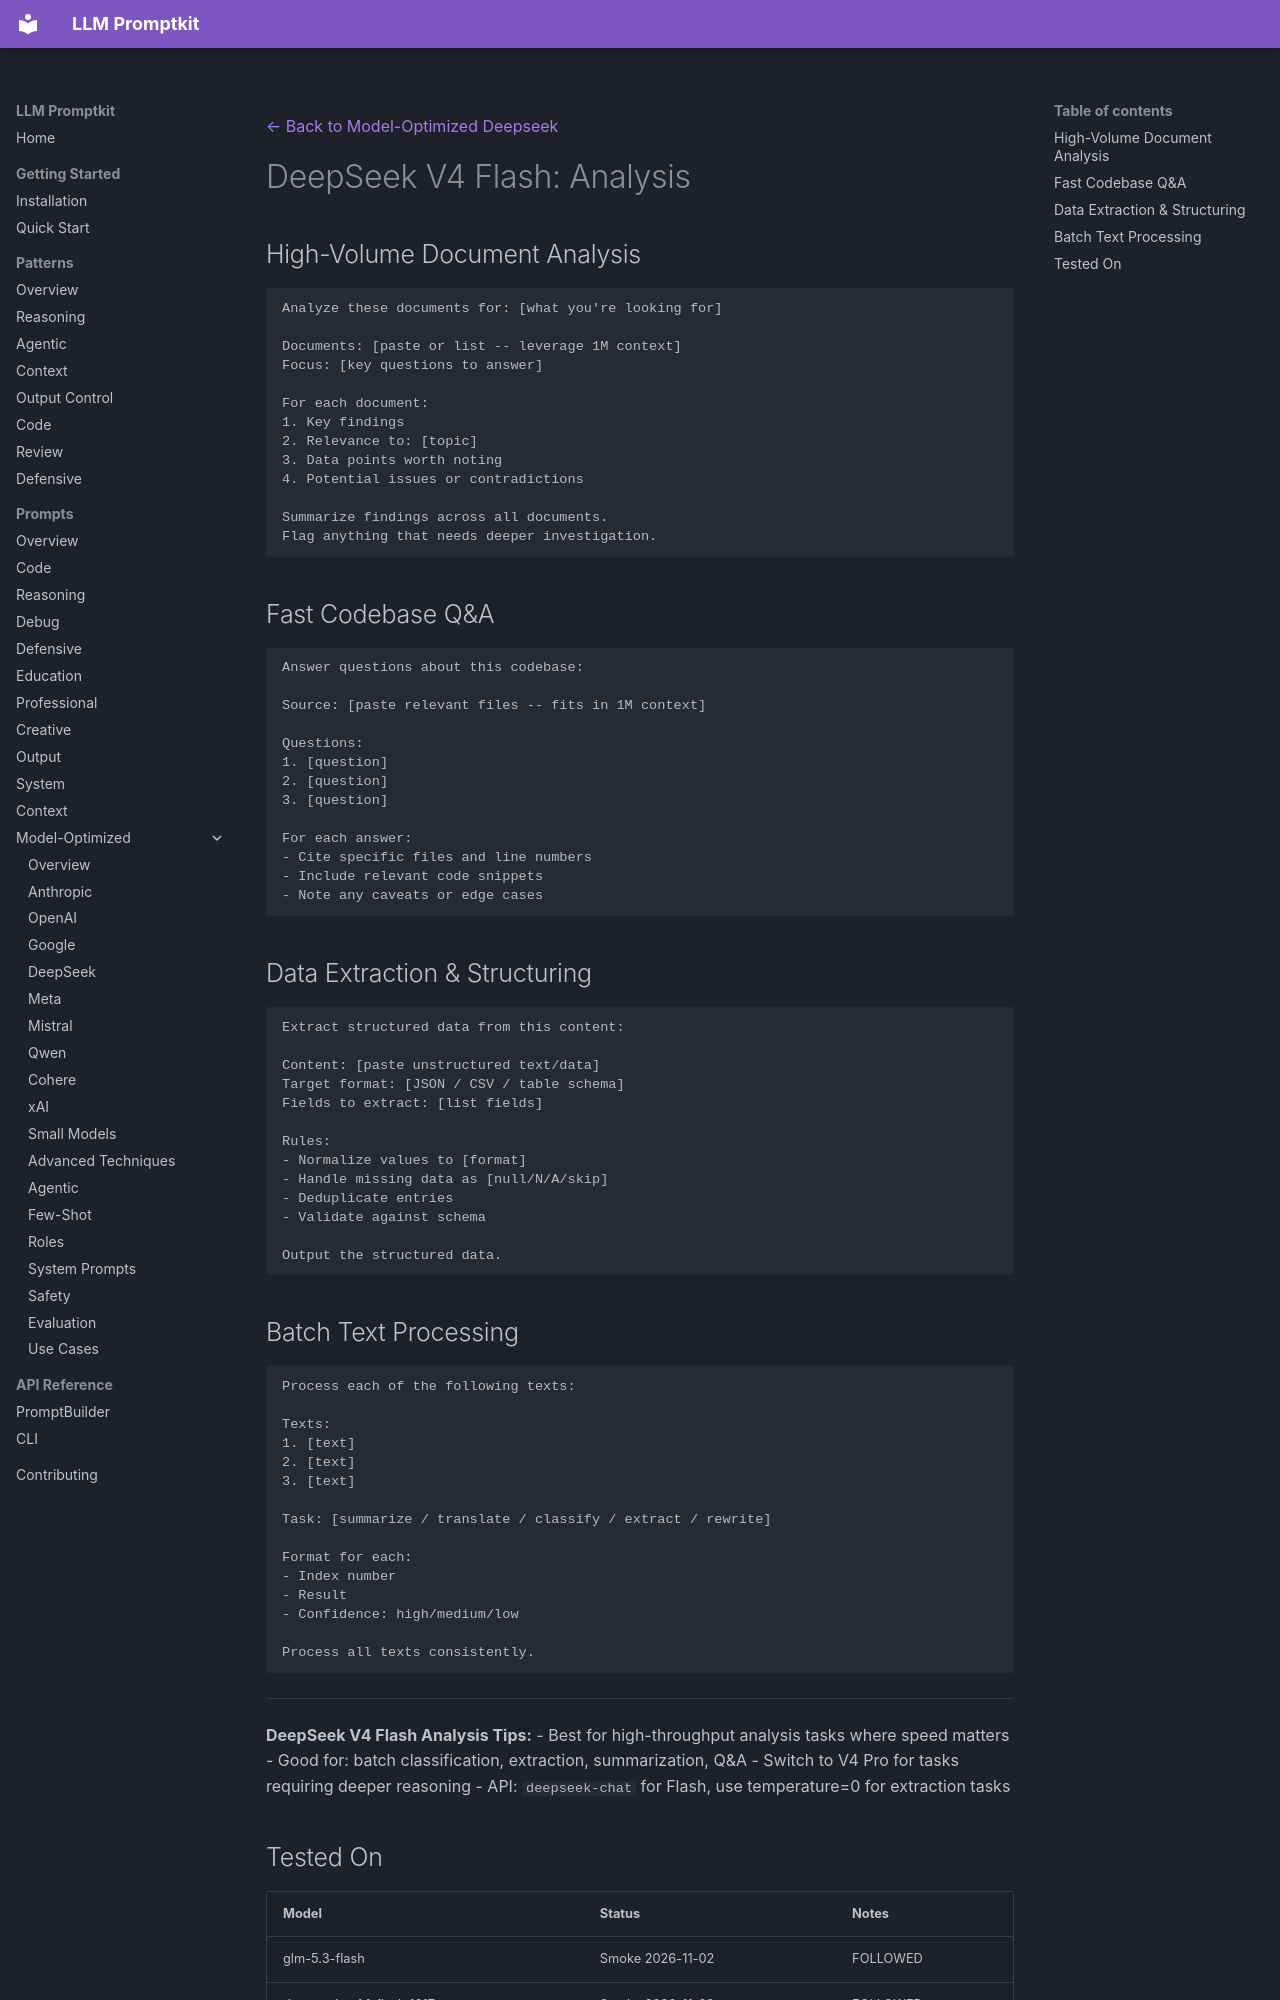

repository: Petsku01/promptkit · page: prompts/model-optimized/deepseek/deepseek-v4-flash-analysis/index.html · generator: mkdocs

---
category: "model-optimized"
title: "DeepSeek V4 Flash: Analysis"
subcategory: "deepseek"
model: "deepseek-v4-flash"
---
[← Back to Model-Optimized Deepseek](../index.md)

# DeepSeek V4 Flash: Analysis

## High-Volume Document Analysis
```
Analyze these documents for: [what you're looking for]

Documents: [paste or list -- leverage 1M context]
Focus: [key questions to answer]

For each document:
1. Key findings
2. Relevance to: [topic]
3. Data points worth noting
4. Potential issues or contradictions

Summarize findings across all documents.
Flag anything that needs deeper investigation.
```

## Fast Codebase Q&A
```
Answer questions about this codebase:

Source: [paste relevant files -- fits in 1M context]

Questions:
1. [question]
2. [question]
3. [question]

For each answer:
- Cite specific files and line numbers
- Include relevant code snippets
- Note any caveats or edge cases
```

## Data Extraction & Structuring
```
Extract structured data from this content:

Content: [paste unstructured text/data]
Target format: [JSON / CSV / table schema]
Fields to extract: [list fields]

Rules:
- Normalize values to [format]
- Handle missing data as [null/N/A/skip]
- Deduplicate entries
- Validate against schema

Output the structured data.
```

## Batch Text Processing
```
Process each of the following texts:

Texts:
1. [text]
2. [text]
3. [text]

Task: [summarize / translate / classify / extract / rewrite]

Format for each:
- Index number
- Result
- Confidence: high/medium/low

Process all texts consistently.
```

---
**DeepSeek V4 Flash Analysis Tips:**
- Best for high-throughput analysis tasks where speed matters
- Good for: batch classification, extraction, summarization, Q&A
- Switch to V4 Pro for tasks requiring deeper reasoning
- API: `deepseek-chat` for Flash, use temperature=0 for extraction tasks
